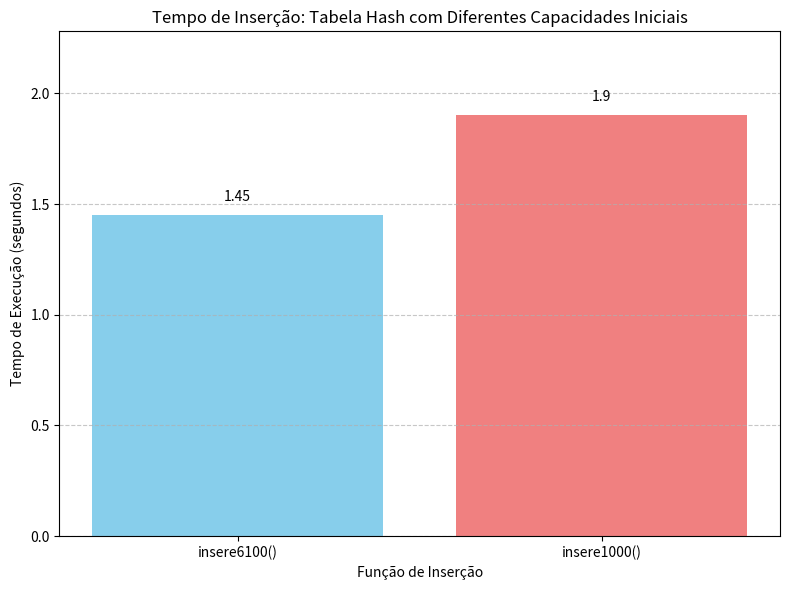

This figure's Python source:
import matplotlib.pyplot as plt

# Dados de tempo de inserção (obtidos do gprof)
tempos_insercao = {
    'insere6100()': 1.45,  # Tempo para iniciar com 6100 buckets
    'insere1000()': 1.90   # Tempo para iniciar com 1000 buckets (com redimensionamento)
}

funcoes = list(tempos_insercao.keys())
tempos = list(tempos_insercao.values())

# Criação do gráfico de barras
plt.figure(figsize=(8, 6))
bars = plt.bar(funcoes, tempos, color=['skyblue', 'lightcoral'])

# Adicionar os valores exatos nas barras
for bar in bars:
    yval = bar.get_height()
    plt.text(bar.get_x() + bar.get_width()/2, yval + 0.05, round(yval, 2), ha='center', va='bottom')

# Personalização do gráfico
plt.title('Tempo de Inserção: Tabela Hash com Diferentes Capacidades Iniciais')
plt.xlabel('Função de Inserção')
plt.ylabel('Tempo de Execução (segundos)')
plt.ylim(0, max(tempos) * 1.2) # Ajusta o limite Y para ter espaço para os rótulos
plt.grid(axis='y', linestyle='--', alpha=0.7) # Grade apenas no eixo Y

# Mostrar o gráfico
plt.tight_layout()
plt.show()